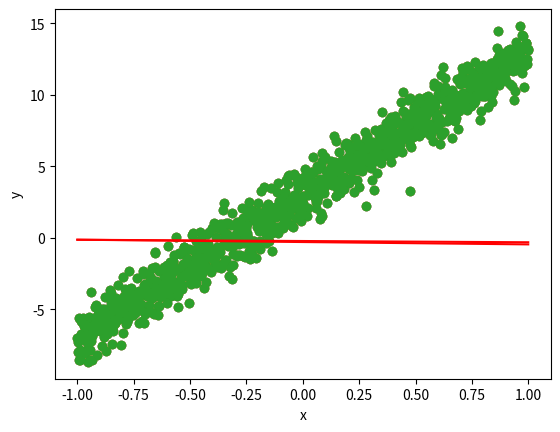

The script that saved this image:
import numpy as np
from matplotlib import pyplot as plt



































N = 1000 #sample size

true_beta = np.array([3,10])
x = np.linspace(-1,1,N)
x1 = np.vstack([np.ones(x.shape), x])

eps = np.random.normal(0,1,N)

y = np.matmul(true_beta, x1) + eps

plt.scatter(x,y)

# Define the function for our linear model
def model(param,x1):
    return

# Define the function for our loss function
def loss_func(param, x1, y): 
    return 

beta = np.random.normal(0,1,2) #initialize beta
tol = 1e-7 #toloerance
delta = 1 #a variable to store the value for l(\beta_{k+1}) - l(\beta_{k}), initialized to be 1





print('The estimated value for beta is:', beta)
print('The true value for beta is:', true_beta)

y_pred = np.matmul(beta,x1)

plt.plot(x, y_pred, 'r')
plt.scatter(x,y)
plt.ylabel('y')
plt.xlabel('x')
plt.show()

beta = np.random.normal(0,1,2)

alpha = 3e-1
tol = 1e-7
delta = 1




print('The estimated value for beta is:', beta)
print('The true value for beta is:', true_beta)

y_pred = np.matmul(beta,x1)

plt.plot(x, y_pred, 'r')
plt.scatter(x,y)
plt.ylabel('y')
plt.xlabel('x')
plt.show()

